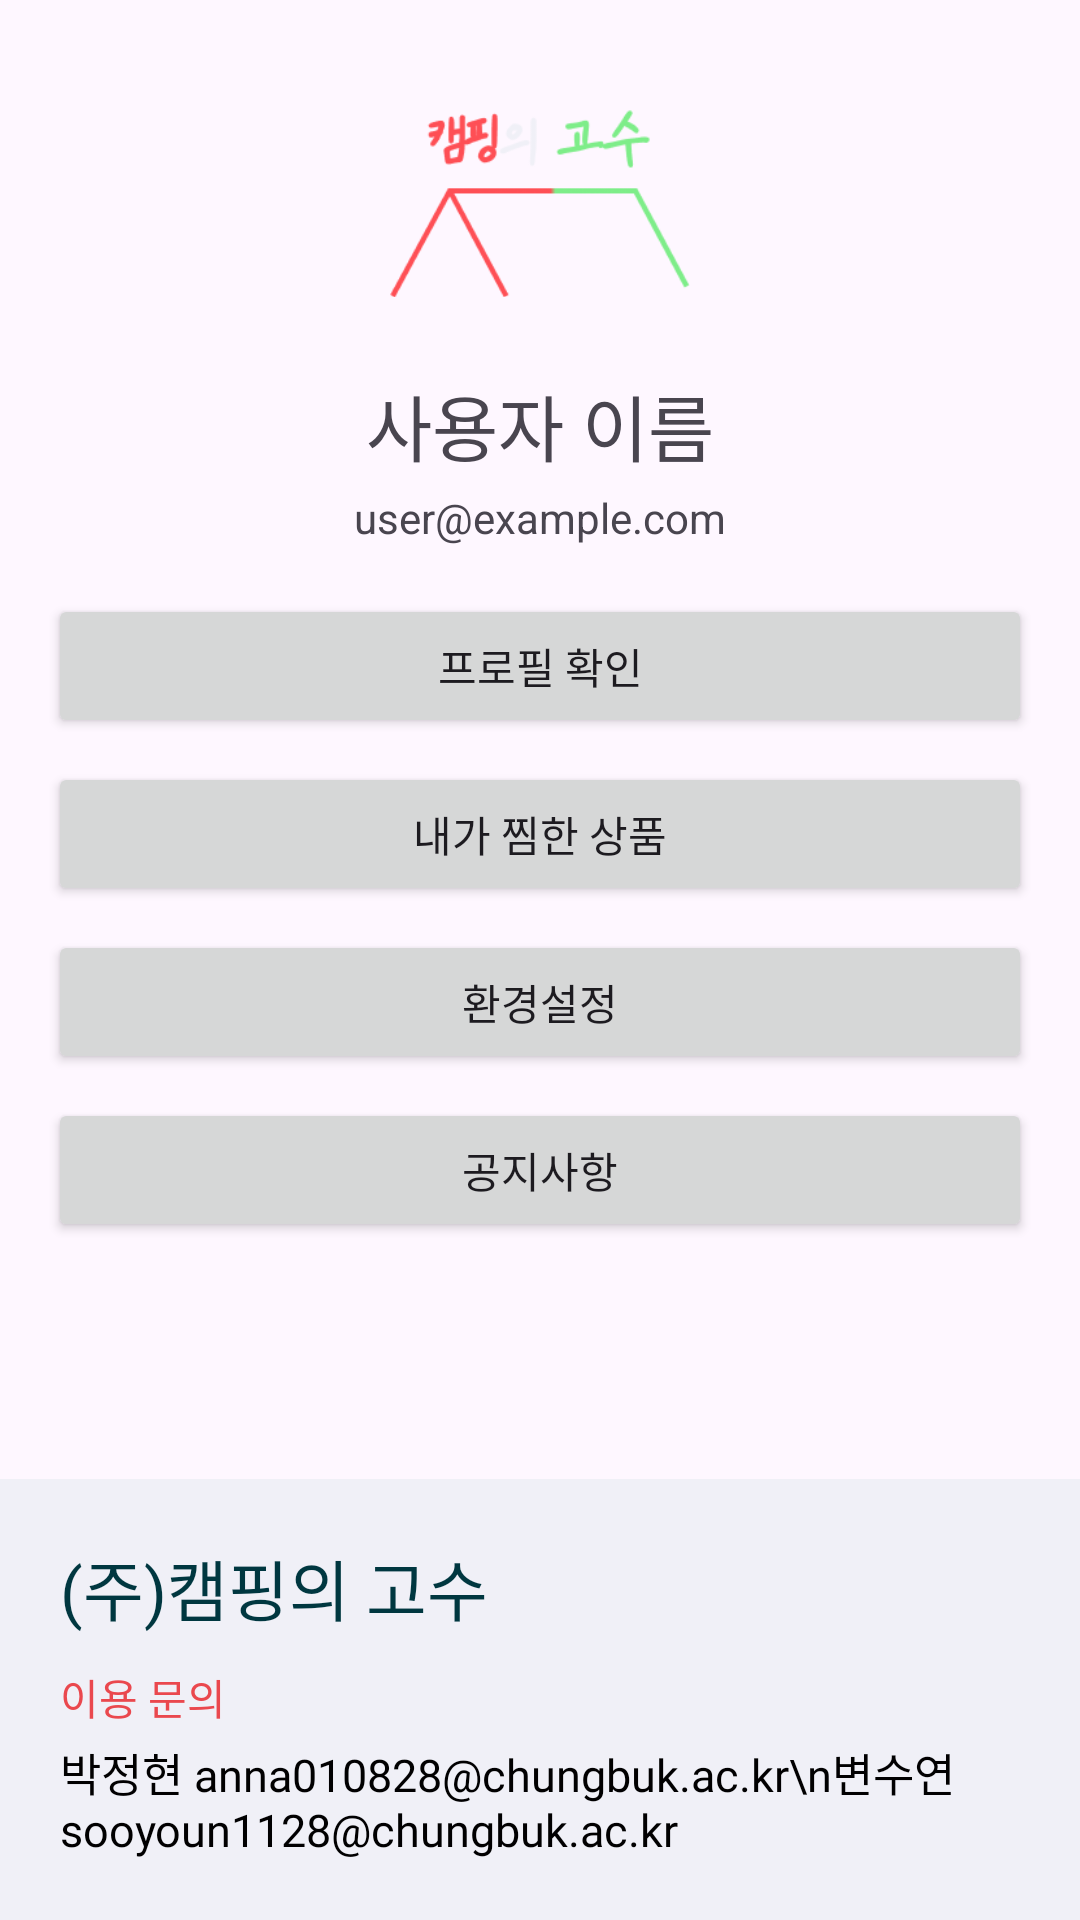

Android layout source for this screen:
<!-- AndroidManifest.xml: application theme Base.Theme.CampingMaster -->
<!-- res/layout/fragment_info.xml -->
<?xml version="1.0" encoding="utf-8"?>
<androidx.constraintlayout.widget.ConstraintLayout xmlns:android="http://schemas.android.com/apk/res/android"
    xmlns:tools="http://schemas.android.com/tools"
    android:layout_width="match_parent"
    android:layout_height="match_parent"
    android:id="@+id/layout_search"
    xmlns:app="http://schemas.android.com/apk/res-auto">

    <LinearLayout
        xmlns:android="http://schemas.android.com/apk/res/android"
        android:layout_width="match_parent"
        android:layout_height="match_parent"
        android:orientation="vertical"
        android:padding="16dp">

        <ImageView
            android:id="@+id/profile_image"
            android:layout_width="100dp"
            android:layout_height="100dp"
            android:layout_gravity="center_horizontal"
            app:srcCompat="@drawable/logo_231x153"        />



        <TextView
            android:id="@+id/user_name"
            android:layout_width="wrap_content"
            android:layout_height="wrap_content"
            android:text="사용자 이름"
            android:textSize="24sp"
            android:layout_gravity="center_horizontal"
            android:layout_marginTop="8dp"/>

        <TextView
            android:id="@+id/user_email"
            android:layout_width="wrap_content"
            android:layout_height="wrap_content"
            android:text="user@example.com"
            android:layout_gravity="center_horizontal"
            android:layout_marginTop="4dp"/>

        <Button
            android:id="@+id/button_edit_profile"
            android:layout_width="match_parent"
            android:layout_height="wrap_content"
            android:text="프로필 확인"
            android:layout_marginTop="16dp"/>

        <Button
            android:id="@+id/button_heart"
            android:layout_width="match_parent"
            android:layout_height="wrap_content"
            android:text="내가 찜한 상품"
            android:layout_marginTop="8dp"/>


        <Button
            android:id="@+id/button_settings"
            android:layout_width="match_parent"
            android:layout_height="wrap_content"
            android:text="환경설정"
            android:layout_marginTop="8dp"/>

        <Button
            android:id="@+id/button_alarm"
            android:layout_width="match_parent"
            android:layout_height="wrap_content"
            android:text="공지사항"
            android:layout_marginTop="8dp"/>


    </LinearLayout>

    <LinearLayout
        android:layout_width="match_parent"
        android:layout_height="match_parent"
        android:orientation="vertical">

        <Space
            android:layout_width="match_parent"
            android:layout_height="0dp"
            android:layout_weight="1" />

        <LinearLayout
            android:layout_width="match_parent"
            android:layout_height="wrap_content"
            android:orientation="vertical"
            android:layout_gravity="center"
            android:padding="20dp"
            android:background="#F0F0F7">

            <TextView
                android:layout_width="wrap_content"
                android:layout_height="wrap_content"
                android:text="(주)캠핑의 고수"
                android:textColor="#003740"
                android:fontFamily="@font/apple_b"
                android:gravity="start"
                android:textSize="22sp"/>

            <TextView
                android:layout_width="wrap_content"
                android:layout_height="wrap_content"
                android:text="이용 문의"
                android:fontFamily="@font/apple_b"
                android:gravity="start"
                android:textSize="14sp"
                android:textColor="#EA484E"
                android:layout_marginTop="10dp"/>

            <TextView
                android:layout_width="wrap_content"
                android:layout_height="wrap_content"
                android:fontFamily="@font/apple_m"
                android:text="박정현 anna010828@chungbuk.ac.kr\n변수연 sooyoun1128@chungbuk.ac.kr"
                android:gravity="start"
                android:textColor="#010001"
                android:textSize="15sp"
                android:layout_marginTop="4dp"/>

        </LinearLayout>

    </LinearLayout>
</androidx.constraintlayout.widget.ConstraintLayout>
<!-- resources referenced by this layout -->
<resources>
  <!-- drawable logo_231x153: png bitmap (drawable, 8259 bytes) -->
  <style name="Base.Theme.CampingMaster" parent="Theme.Material3.DayNight.NoActionBar">
          
          
      </style>
</resources>
